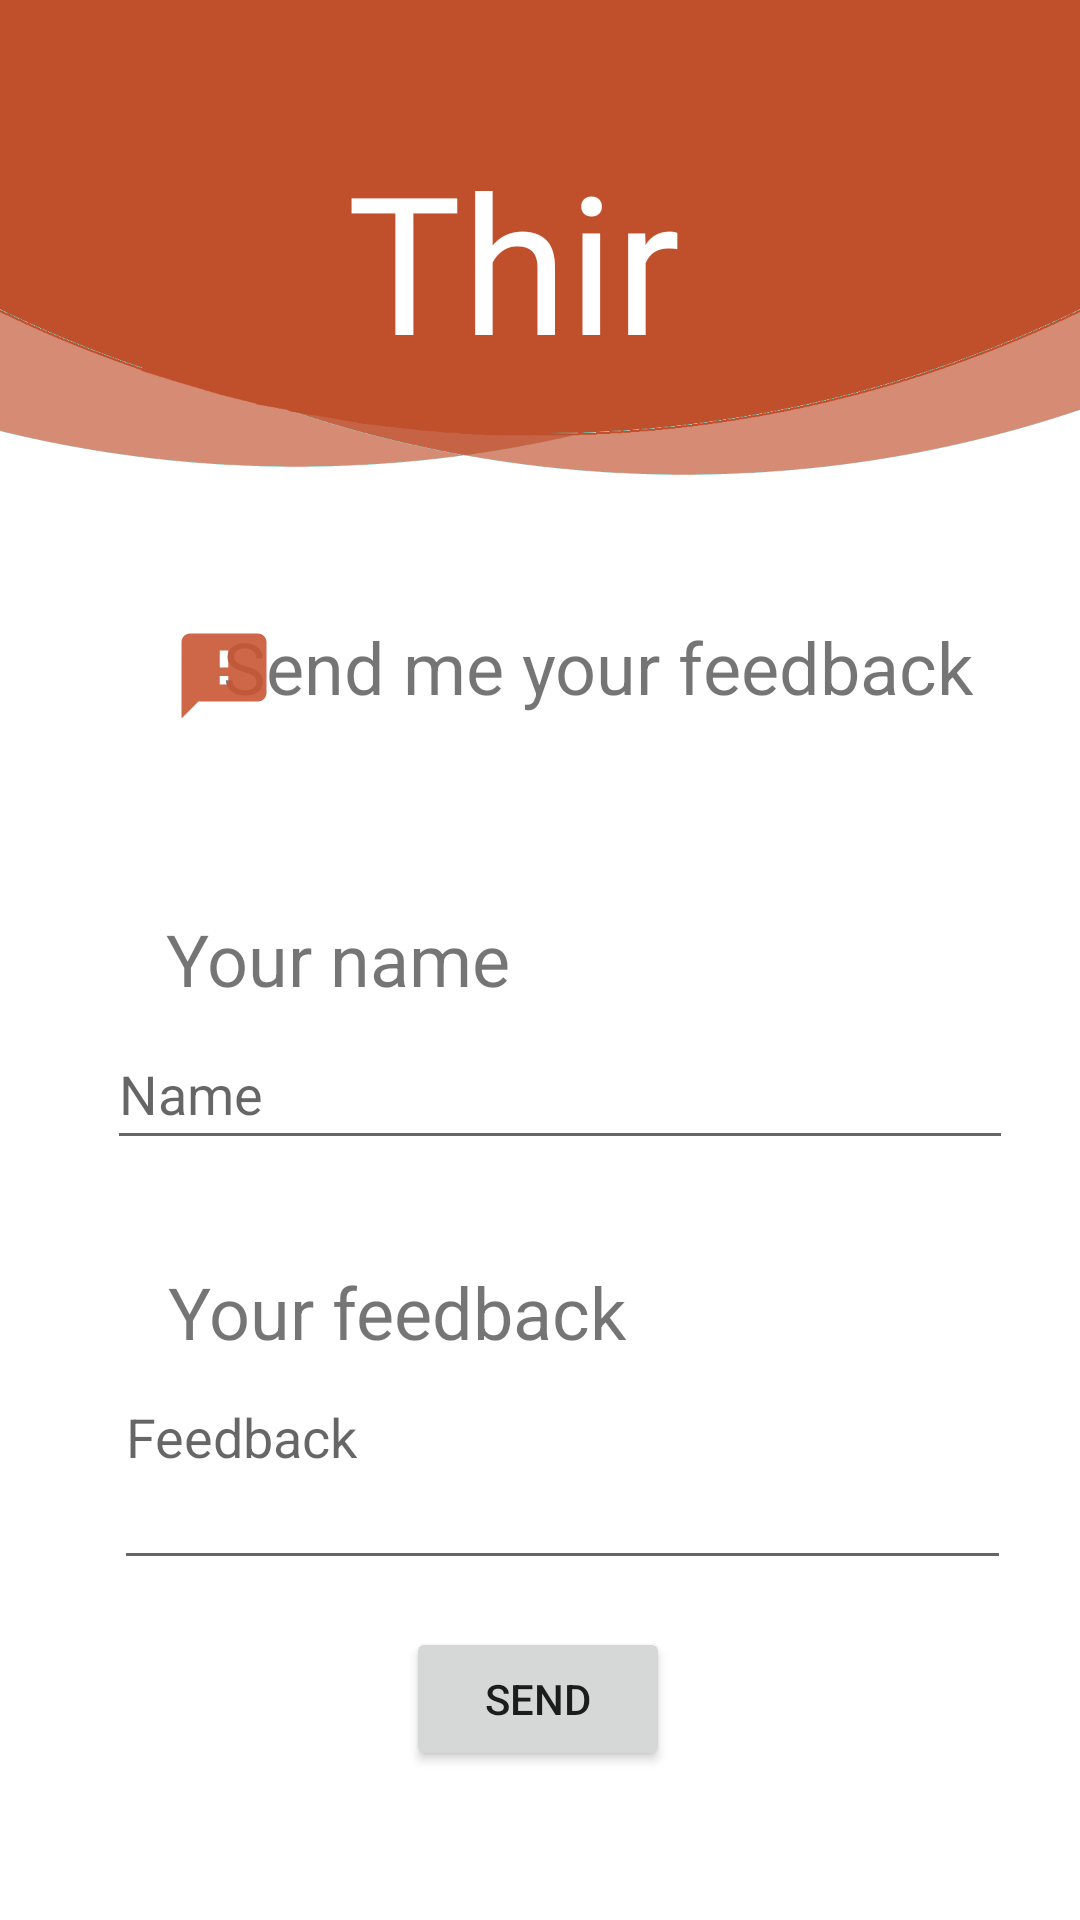

Write the Android layout XML for this screen, with the resource values it uses.
<!-- AndroidManifest.xml: application theme Theme.Thiraa -->
<!-- res/layout/activity_feedback.xml -->
<?xml version="1.0" encoding="utf-8"?>
<androidx.constraintlayout.widget.ConstraintLayout xmlns:android="http://schemas.android.com/apk/res/android"
    xmlns:app="http://schemas.android.com/apk/res-auto"
    xmlns:tools="http://schemas.android.com/tools"
    android:layout_width="match_parent"
    android:layout_height="match_parent"
    tools:context=".FeedbackActivity"
    android:background="@drawable/background_2">

    <TextView
        android:id="@+id/textView13"
        android:layout_width="129dp"
        android:layout_height="89dp"
        android:fontFamily="@font/stanley"
        android:text="Thira "
        android:textColor="#FFFFFF"
        android:textSize="64dp"
        app:layout_constraintBottom_toBottomOf="parent"
        app:layout_constraintEnd_toEndOf="parent"
        app:layout_constraintStart_toStartOf="parent"
        app:layout_constraintTop_toTopOf="parent"
        app:layout_constraintVertical_bias="0.08" />

    <TextView
        android:id="@+id/textView21"
        android:layout_width="wrap_content"
        android:layout_height="wrap_content"
        android:text="Send me your feedback"
        android:textSize="24dp"
        app:layout_constraintBottom_toBottomOf="parent"
        app:layout_constraintEnd_toEndOf="parent"
        app:layout_constraintHorizontal_bias="0.677"
        app:layout_constraintStart_toStartOf="parent"
        app:layout_constraintTop_toTopOf="parent"
        app:layout_constraintVertical_bias="0.339" />

    <TextView
        android:id="@+id/textView22"
        android:layout_width="wrap_content"
        android:layout_height="wrap_content"
        android:text="Your name"
        android:textSize="24dp"
        app:layout_constraintBottom_toBottomOf="parent"
        app:layout_constraintEnd_toEndOf="parent"
        app:layout_constraintHorizontal_bias="0.226"
        app:layout_constraintStart_toStartOf="parent"
        app:layout_constraintTop_toTopOf="parent"
        app:layout_constraintVertical_bias="0.499" />

    <TextView
        android:id="@+id/textView23"
        android:layout_width="wrap_content"
        android:layout_height="wrap_content"
        android:text="Your feedback"
        android:textSize="24dp"
        app:layout_constraintBottom_toBottomOf="parent"
        app:layout_constraintEnd_toEndOf="parent"
        app:layout_constraintHorizontal_bias="0.271"
        app:layout_constraintStart_toStartOf="parent"
        app:layout_constraintTop_toTopOf="parent"
        app:layout_constraintVertical_bias="0.693" />

    <EditText
        android:id="@+id/name"
        android:layout_width="302dp"
        android:layout_height="47dp"
        android:ems="10"
        android:hint="Name"
        android:inputType="textPersonName"
        app:layout_constraintBottom_toBottomOf="parent"
        app:layout_constraintEnd_toEndOf="parent"
        app:layout_constraintHorizontal_bias="0.614"
        app:layout_constraintStart_toStartOf="parent"
        app:layout_constraintTop_toTopOf="parent"
        app:layout_constraintVertical_bias="0.573" />

    <EditText
        android:id="@+id/feedback"
        android:layout_width="299dp"
        android:layout_height="70dp"
        android:ems="10"
        android:gravity="start|top"
        android:hint="Feedback"
        android:inputType="textMultiLine"
        app:layout_constraintBottom_toBottomOf="parent"
        app:layout_constraintEnd_toEndOf="parent"
        app:layout_constraintHorizontal_bias="0.625"
        app:layout_constraintStart_toStartOf="parent"
        app:layout_constraintTop_toTopOf="parent"
        app:layout_constraintVertical_bias="0.801" />

    <ImageView
        android:id="@+id/imageView10"
        android:layout_width="34dp"
        android:layout_height="40dp"
        app:layout_constraintBottom_toBottomOf="parent"
        app:layout_constraintEnd_toEndOf="parent"
        app:layout_constraintHorizontal_bias="0.177"
        app:layout_constraintStart_toStartOf="parent"
        app:layout_constraintTop_toTopOf="parent"
        app:layout_constraintVertical_bias="0.342"
        app:srcCompat="@drawable/ic_baseline_feedback_24" />

    <Button
        android:id="@+id/btnsend"
        android:layout_width="wrap_content"
        android:layout_height="wrap_content"
        android:text="SEND"
        app:layout_constraintBottom_toBottomOf="parent"
        app:layout_constraintEnd_toEndOf="parent"
        app:layout_constraintHorizontal_bias="0.498"
        app:layout_constraintStart_toStartOf="parent"
        app:layout_constraintTop_toTopOf="parent"
        app:layout_constraintVertical_bias="0.916" />

</androidx.constraintlayout.widget.ConstraintLayout>
<!-- resources referenced by this layout -->
<resources>
  <!-- drawable background_2: png bitmap (drawable, 32248 bytes) -->
  <!-- drawable ic_baseline_feedback_24 (drawable) -->
  <vector android:alpha="0.9" android:height="24dp" android:tint="#C95433"
      android:viewportHeight="24" android:viewportWidth="24"
      android:width="24dp" xmlns:android="http://schemas.android.com/apk/res/android">
      <path android:fillColor="@android:color/white" android:pathData="M20,2L4,2c-1.1,0 -1.99,0.9 -1.99,2L2,22l4,-4h14c1.1,0 2,-0.9 2,-2L22,4c0,-1.1 -0.9,-2 -2,-2zM13,14h-2v-2h2v2zM13,10h-2L11,6h2v4z"/>
  </vector>
  <style name="Theme.Thiraa" parent="Theme.MaterialComponents.DayNight.NoActionBar">
          
          <item name="colorPrimary">@color/purple_500</item>
          <item name="colorPrimaryVariant">@color/purple_700</item>
          <item name="colorOnPrimary">@color/white</item>
          
          <item name="colorSecondary">@color/teal_200</item>
          <item name="colorSecondaryVariant">@color/teal_700</item>
          <item name="colorOnSecondary">@color/black</item>
          
          <item name="android:statusBarColor" tools:targetApi="l">?attr/colorPrimaryVariant</item>
          
      </style>
  <color name="purple_500">#C04F2C</color>
  <color name="purple_700">#C04F2C</color>
  <color name="white">#FFFFFFFF</color>
  <color name="teal_200">#C04F2C</color>
  <color name="teal_700">#FF018786</color>
  <color name="black">#d68c76</color>
</resources>
